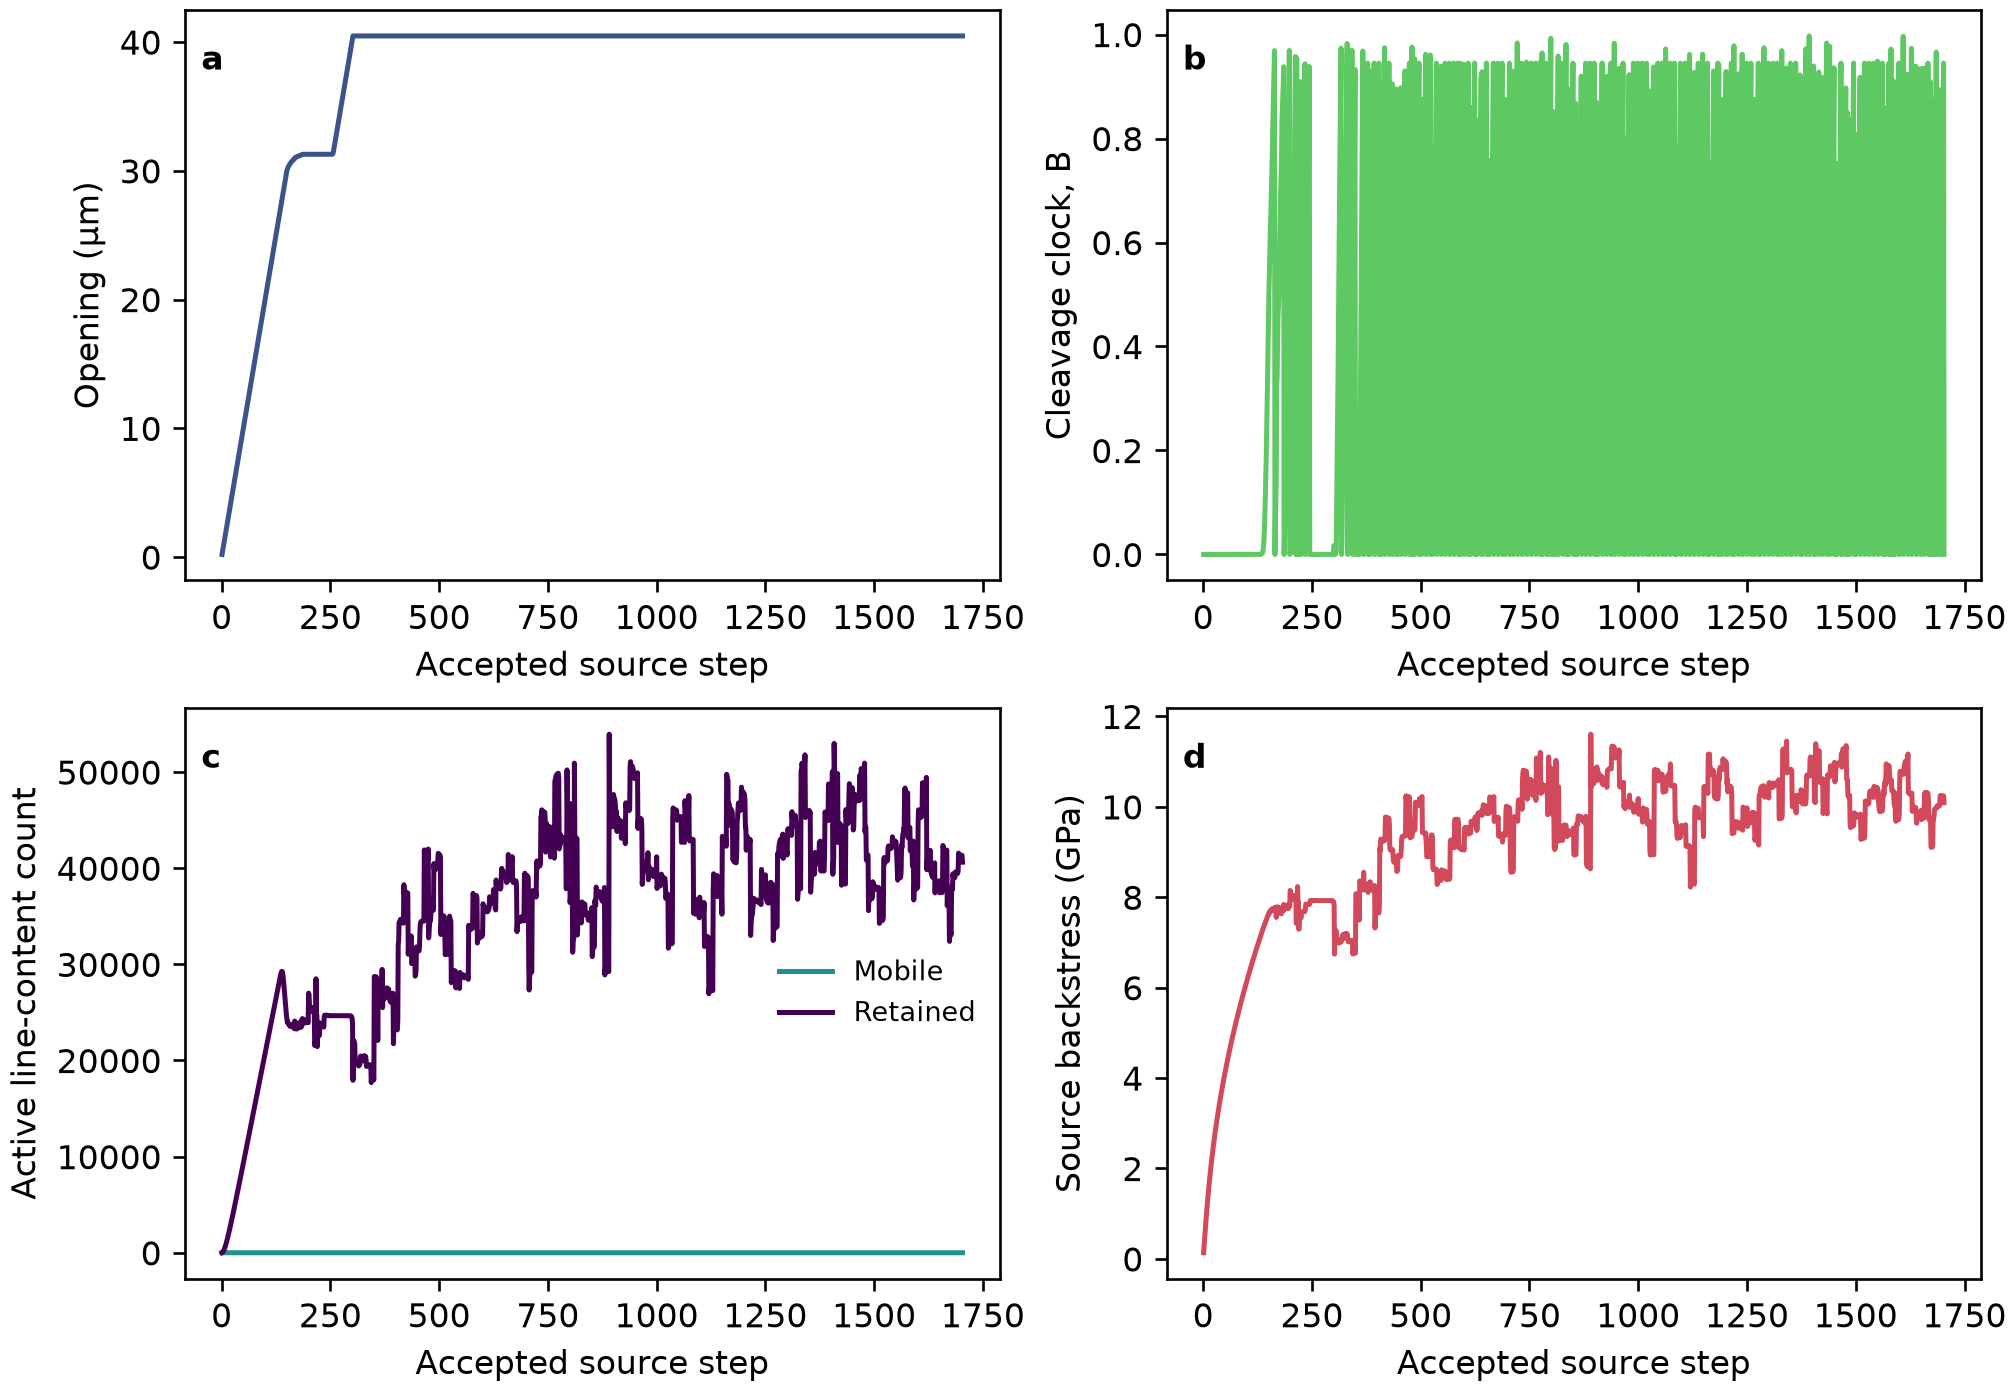

The file beside this chart, header and first rows:
sequence, source_row, source_step, segment_id, event_id, stage, validity_status, validity_reason, pre_extension_um, committed_extension_um, stage_extension_um, path_arclength_um, opening_um, K_J_MPa_sqrt_m, K_I_MPa_sqrt_m, K_II_MPa_sqrt_m, K_effective_MPa_sqrt_m, K_semantic, J_effective_J_per_m2, J_signed_J_per_m2, cleavage_clock_B, active_mobile_plus_retained_count, active_mobile_count, active_retained_count
0, 2, 1, native-000-loading, , reequilibrated, unknown, native_J_observed_online; contour_certif…, 0.0, 0.0, 0.0, 0.0, 0.2, 0.3397, , , , J-derived equivalent stress-intensity K_…, 0.2594, 0.2594, 4.357522725278587e-56, 10.12, 0.0, 10.12
1, 3, 2, native-000-loading, , reequilibrated, unknown, native_J_observed_online; contour_certif…, 0.0, 0.0, 0.0, 0.0, 0.4, 0.6794, , , , J-derived equivalent stress-intensity K_…, 1.037, 1.037, 8.821366310358876e-56, 40.39, 0.0, 40.39
2, 4, 3, native-000-loading, , reequilibrated, unknown, native_J_observed_online; contour_certif…, 0.0, 0.0, 0.0, 0.0, 0.6, 1.019, , , , J-derived equivalent stress-intensity K_…, 2.334, 2.334, 1.3534919141155413e-55, 90.37, 0.0, 90.37
3, 5, 4, native-000-loading, , reequilibrated, unknown, native_J_observed_online; contour_certif…, 0.0, 0.0, 0.0, 0.0, 0.8, 1.359, , , , J-derived equivalent stress-intensity K_…, 4.15, 4.15, 1.8706319371018943e-55, 159.2, 0.0, 159.2
4, 6, 5, native-000-loading, , reequilibrated, unknown, native_J_observed_online; contour_certif…, 0.0, 0.0, 0.0, 0.0, 1.0, 1.698, , , , J-derived equivalent stress-intensity K_…, 6.484, 6.484, 2.4635429109346983e-55, 245.6, 0.0, 245.6
5, 7, 6, native-000-loading, , reequilibrated, unknown, native_J_observed_online; contour_certif…, 0.0, 0.0, 0.0, 0.0, 1.2, 2.038, , , , J-derived equivalent stress-intensity K_…, 9.337, 9.337, 3.17667076355525e-55, 348.1, 0.0, 348.1
6, 8, 7, native-000-loading, , reequilibrated, unknown, native_J_observed_online; contour_certif…, 0.0, 0.0, 0.0, 0.0, 1.4, 2.378, , , , J-derived equivalent stress-intensity K_…, 12.71, 12.71, 4.078457722964634e-55, 465.2, 0.0, 465.2
7, 9, 8, native-000-loading, , reequilibrated, unknown, native_J_observed_online; contour_certif…, 0.0, 0.0, 0.0, 0.0, 1.6, 2.717, , , , J-derived equivalent stress-intensity K_…, 16.6, 16.6, 5.278433881569786e-55, 595.2, 0.0, 595.2
8, 10, 9, native-000-loading, , reequilibrated, unknown, native_J_observed_online; contour_certif…, 0.0, 0.0, 0.0, 0.0, 1.8, 3.057, , , , J-derived equivalent stress-intensity K_…, 21.01, 21.01, 6.958342065575973e-55, 736.7, 0.0, 736.7
9, 11, 10, native-000-loading, , reequilibrated, unknown, native_J_observed_online; contour_certif…, 0.0, 0.0, 0.0, 0.0, 2.0, 3.397, , , , J-derived equivalent stress-intensity K_…, 25.94, 25.94, 9.430135312881656e-55, 888.1, 0.0, 888.1
10, 12, 11, native-000-loading, , reequilibrated, unknown, native_J_observed_online; contour_certif…, 0.0, 0.0, 0.0, 0.0, 2.2, 3.736, , , , J-derived equivalent stress-intensity K_…, 31.38, 31.38, 1.3246774997455054e-54, 1048, 0.0, 1048
11, 13, 12, native-000-loading, , reequilibrated, unknown, native_J_observed_online; contour_certif…, 0.0, 0.0, 0.0, 0.0, 2.4, 4.076, , , , J-derived equivalent stress-intensity K_…, 37.35, 37.35, 1.9419306333203857e-54, 1216, 0.0, 1216
12, 14, 13, native-000-loading, , reequilibrated, unknown, native_J_observed_online; contour_certif…, 0.0, 0.0, 0.0, 0.0, 2.6, 4.416, , , , J-derived equivalent stress-intensity K_…, 43.83, 43.83, 2.985292134884642e-54, 1390, 0.0, 1390
13, 15, 14, native-000-loading, , reequilibrated, unknown, native_J_observed_online; contour_certif…, 0.0, 0.0, 0.0, 0.0, 2.8, 4.755, , , , J-derived equivalent stress-intensity K_…, 50.83, 50.83, 4.824473319156871e-54, 1570, 0.0, 1570
14, 16, 15, native-000-loading, , reequilibrated, unknown, native_J_observed_online; contour_certif…, 0.0, 0.0, 0.0, 0.0, 3, 5.095, , , , J-derived equivalent stress-intensity K_…, 58.35, 58.35, 8.197715050236176e-54, 1755, 0.0, 1755
15, 17, 16, native-000-loading, , reequilibrated, unknown, native_J_observed_online; contour_certif…, 0.0, 0.0, 0.0, 0.0, 3.2, 5.435, , , , J-derived equivalent stress-intensity K_…, 66.39, 66.39, 1.4620569337130785e-53, 1945, 0.0, 1945
16, 18, 17, native-000-loading, , reequilibrated, unknown, native_J_observed_online; contour_certif…, 0.0, 0.0, 0.0, 0.0, 3.4, 5.774, , , , J-derived equivalent stress-intensity K_…, 74.95, 74.95, 2.7288786301580973e-53, 2138, 0.0, 2138
17, 19, 18, native-000-loading, , reequilibrated, unknown, native_J_observed_online; contour_certif…, 0.0, 0.0, 0.0, 0.0, 3.6, 6.114, , , , J-derived equivalent stress-intensity K_…, 84.03, 84.03, 5.311693823324972e-53, 2335, 0.0, 2335
18, 20, 19, native-000-loading, , reequilibrated, unknown, native_J_observed_online; contour_certif…, 0.0, 0.0, 0.0, 0.0, 3.8, 6.454, , , , J-derived equivalent stress-intensity K_…, 93.63, 93.63, 1.0744012689163163e-52, 2534, 0.0, 2534
19, 21, 20, native-000-loading, , reequilibrated, unknown, native_J_observed_online; contour_certif…, 0.0, 0.0, 0.0, 0.0, 4, 6.794, , , , J-derived equivalent stress-intensity K_…, 103.7, 103.7, 2.2508087887726406e-52, 2736, 0.0, 2736
20, 22, 21, native-000-loading, , reequilibrated, unknown, native_J_observed_online; contour_certif…, 0.0, 0.0, 0.0, 0.0, 4.2, 7.133, , , , J-derived equivalent stress-intensity K_…, 114.4, 114.4, 4.869119672819863e-52, 2941, 0.0, 2941
21, 23, 22, native-000-loading, , reequilibrated, unknown, native_J_observed_online; contour_certif…, 0.0, 0.0, 0.0, 0.0, 4.4, 7.473, , , , J-derived equivalent stress-intensity K_…, 125.5, 125.5, 1.0848126928991302e-51, 3148, 0.0, 3148
22, 24, 23, native-000-loading, , reequilibrated, unknown, native_J_observed_online; contour_certif…, 0.0, 0.0, 0.0, 0.0, 4.6, 7.813, , , , J-derived equivalent stress-intensity K_…, 137.2, 137.2, 2.4833595209266307e-51, 3356, 0.0, 3356
23, 25, 24, native-000-loading, , reequilibrated, unknown, native_J_observed_online; contour_certif…, 0.0, 0.0, 0.0, 0.0, 4.8, 8.152, , , , J-derived equivalent stress-intensity K_…, 149.4, 149.4, 5.829166577780945e-51, 3566, 0.0, 3566
24, 26, 25, native-000-loading, , reequilibrated, unknown, native_J_observed_online; contour_certif…, 0.0, 0.0, 0.0, 0.0, 5, 8.492, , , , J-derived equivalent stress-intensity K_…, 162.1, 162.1, 1.4003923042916015e-50, 3778, 0.0, 3778
25, 27, 26, native-000-loading, , reequilibrated, unknown, native_J_observed_online; contour_certif…, 0.0, 0.0, 0.0, 0.0, 5.2, 8.832, , , , J-derived equivalent stress-intensity K_…, 175.3, 175.3, 3.4374762850762897e-50, 3991, 0.0, 3991
26, 28, 27, native-000-loading, , reequilibrated, unknown, native_J_observed_online; contour_certif…, 0.0, 0.0, 0.0, 0.0, 5.4, 9.171, , , , J-derived equivalent stress-intensity K_…, 189.1, 189.1, 8.608150309727643e-50, 4205, 0.0, 4205
27, 29, 28, native-000-loading, , reequilibrated, unknown, native_J_observed_online; contour_certif…, 0.0, 0.0, 0.0, 0.0, 5.6, 9.511, , , , J-derived equivalent stress-intensity K_…, 203.3, 203.3, 2.196072636197847e-49, 4420, 0.0, 4420
28, 30, 29, native-000-loading, , reequilibrated, unknown, native_J_observed_online; contour_certif…, 0.0, 0.0, 0.0, 0.0, 5.8, 9.851, , , , J-derived equivalent stress-intensity K_…, 218.1, 218.1, 5.700101825271844e-49, 4636, 0.0, 4636
29, 31, 30, native-000-loading, , reequilibrated, unknown, native_J_observed_online; contour_certif…, 0.0, 0.0, 0.0, 0.0, 6, 10.19, , , , J-derived equivalent stress-intensity K_…, 233.4, 233.4, 1.5034530112595573e-48, 4853, 0.0, 4853
30, 32, 31, native-000-loading, , reequilibrated, unknown, native_J_observed_online; contour_certif…, 0.0, 0.0, 0.0, 0.0, 6.2, 10.53, , , , J-derived equivalent stress-intensity K_…, 249.2, 249.2, 4.0250943969736933e-48, 5071, 0.0, 5071
31, 33, 32, native-000-loading, , reequilibrated, unknown, native_J_observed_online; contour_certif…, 0.0, 0.0, 0.0, 0.0, 6.4, 10.87, , , , J-derived equivalent stress-intensity K_…, 265.6, 265.6, 1.0926485440659189e-47, 5290, 0.0, 5290
32, 34, 33, native-000-loading, , reequilibrated, unknown, native_J_observed_online; contour_certif…, 0.0, 0.0, 0.0, 0.0, 6.6, 11.21, , , , J-derived equivalent stress-intensity K_…, 282.4, 282.4, 3.0044906835675435e-47, 5510, 0.0, 5510
33, 35, 34, native-000-loading, , reequilibrated, unknown, native_J_observed_online; contour_certif…, 0.0, 0.0, 0.0, 0.0, 6.8, 11.55, , , , J-derived equivalent stress-intensity K_…, 299.8, 299.8, 8.360663868029806e-47, 5730, 0.0, 5730
34, 36, 35, native-000-loading, , reequilibrated, unknown, native_J_observed_online; contour_certif…, 0.0, 0.0, 0.0, 0.0, 7, 11.89, , , , J-derived equivalent stress-intensity K_…, 317.7, 317.7, 2.35237926699286e-46, 5951, 0.0, 5951
35, 37, 36, native-000-loading, , reequilibrated, unknown, native_J_observed_online; contour_certif…, 0.0, 0.0, 0.0, 0.0, 7.2, 12.23, , , , J-derived equivalent stress-intensity K_…, 336.1, 336.1, 6.686661276457738e-46, 6172, 0.0, 6172
36, 38, 37, native-000-loading, , reequilibrated, unknown, native_J_observed_online; contour_certif…, 0.0, 0.0, 0.0, 0.0, 7.4, 12.57, , , , J-derived equivalent stress-intensity K_…, 355.1, 355.1, 1.9186919785832483e-45, 6394, 0.0, 6394
37, 39, 38, native-000-loading, , reequilibrated, unknown, native_J_observed_online; contour_certif…, 0.0, 0.0, 0.0, 0.0, 7.6, 12.91, , , , J-derived equivalent stress-intensity K_…, 374.5, 374.5, 5.5535666716590526e-45, 6616, 0.0, 6616
38, 40, 39, native-000-loading, , reequilibrated, unknown, native_J_observed_online; contour_certif…, 0.0, 0.0, 0.0, 0.0, 7.8, 13.25, , , , J-derived equivalent stress-intensity K_…, 394.5, 394.5, 1.6203292117992627e-44, 6839, 0.0, 6839
39, 41, 40, native-000-loading, , reequilibrated, unknown, native_J_observed_online; contour_certif…, 0.0, 0.0, 0.0, 0.0, 8, 13.59, , , , J-derived equivalent stress-intensity K_…, 415, 415, 4.76220952719566e-44, 7062, 0.0, 7062
40, 42, 41, native-000-loading, , reequilibrated, unknown, native_J_observed_online; contour_certif…, 0.0, 0.0, 0.0, 0.0, 8.2, 13.93, , , , J-derived equivalent stress-intensity K_…, 436, 436, 1.4090022908611194e-43, 7285, 0.0, 7285
41, 43, 42, native-000-loading, , reequilibrated, unknown, native_J_observed_online; contour_certif…, 0.0, 0.0, 0.0, 0.0, 8.4, 14.27, , , , J-derived equivalent stress-intensity K_…, 457.5, 457.5, 4.1942124928146196e-43, 7509, 0.0, 7509
42, 44, 43, native-000-loading, , reequilibrated, unknown, native_J_observed_online; contour_certif…, 0.0, 0.0, 0.0, 0.0, 8.6, 14.61, , , , J-derived equivalent stress-intensity K_…, 479.5, 479.5, 1.255379202634943e-42, 7733, 0.0, 7733
43, 45, 44, native-000-loading, , reequilibrated, unknown, native_J_observed_online; contour_certif…, 0.0, 0.0, 0.0, 0.0, 8.8, 14.95, , , , J-derived equivalent stress-intensity K_…, 502.1, 502.1, 3.776133066656599e-42, 7958, 0.0, 7958
44, 46, 45, native-000-loading, , reequilibrated, unknown, native_J_observed_online; contour_certif…, 0.0, 0.0, 0.0, 0.0, 9, 15.29, , , , J-derived equivalent stress-intensity K_…, 525.2, 525.2, 1.1408819434637477e-41, 8182, 0.0, 8182
45, 47, 46, native-000-loading, , reequilibrated, unknown, native_J_observed_online; contour_certif…, 0.0, 0.0, 0.0, 0.0, 9.2, 15.63, , , , J-derived equivalent stress-intensity K_…, 548.8, 548.8, 3.4604995844236426e-41, 8408, 0.0, 8408
46, 48, 47, native-000-loading, , reequilibrated, unknown, native_J_observed_online; contour_certif…, 0.0, 0.0, 0.0, 0.0, 9.4, 15.96, , , , J-derived equivalent stress-intensity K_…, 572.9, 572.9, 1.0532585643485295e-40, 8633, 0.0, 8633
47, 49, 48, native-000-loading, , reequilibrated, unknown, native_J_observed_online; contour_certif…, 0.0, 0.0, 0.0, 0.0, 9.6, 16.3, , , , J-derived equivalent stress-intensity K_…, 597.5, 597.5, 3.2153774242483117e-40, 8858, 0.0, 8858
48, 50, 49, native-000-loading, , reequilibrated, unknown, native_J_observed_online; contour_certif…, 0.0, 0.0, 0.0, 0.0, 9.8, 16.64, , , , J-derived equivalent stress-intensity K_…, 622.7, 622.7, 9.841041108545691e-40, 9084, 0.0, 9084
49, 51, 50, native-000-loading, , reequilibrated, unknown, native_J_observed_online; contour_certif…, 0.0, 0.0, 0.0, 0.0, 10, 16.98, , , , J-derived equivalent stress-intensity K_…, 648.4, 648.4, 3.018435203599215e-39, 9310, 0.0, 9310
50, 52, 51, native-000-loading, , reequilibrated, unknown, native_J_observed_online; contour_certif…, 0.0, 0.0, 0.0, 0.0, 10.2, 17.32, , , , J-derived equivalent stress-intensity K_…, 674.6, 674.6, 9.274313442238682e-39, 9536, 0.0, 9536
51, 53, 52, native-000-loading, , reequilibrated, unknown, native_J_observed_online; contour_certif…, 0.0, 0.0, 0.0, 0.0, 10.4, 17.66, , , , J-derived equivalent stress-intensity K_…, 701.3, 701.3, 2.8534845901997435e-38, 9763, 0.0, 9763
52, 54, 53, native-000-loading, , reequilibrated, unknown, native_J_observed_online; contour_certif…, 0.0, 0.0, 0.0, 0.0, 10.6, 18, , , , J-derived equivalent stress-intensity K_…, 728.5, 728.5, 8.788300195184776e-38, 9989, 0.0, 9989
53, 55, 54, native-000-loading, , reequilibrated, unknown, native_J_observed_online; contour_certif…, 0.0, 0.0, 0.0, 0.0, 10.8, 18.34, , , , J-derived equivalent stress-intensity K_…, 756.3, 756.3, 2.7084336664812666e-37, 10216, 0.0, 10216
54, 56, 55, native-000-loading, , reequilibrated, unknown, native_J_observed_online; contour_certif…, 0.0, 0.0, 0.0, 0.0, 11, 18.68, , , , J-derived equivalent stress-intensity K_…, 784.5, 784.5, 8.349686728197691e-37, 10443, 0.0, 10443
55, 57, 56, native-000-loading, , reequilibrated, unknown, native_J_observed_online; contour_certif…, 0.0, 0.0, 0.0, 0.0, 11.2, 19.02, , , , J-derived equivalent stress-intensity K_…, 813.3, 813.3, 2.5740768726744858e-36, 10670, 0.0, 10670
56, 58, 57, native-000-loading, , reequilibrated, unknown, native_J_observed_online; contour_certif…, 0.0, 0.0, 0.0, 0.0, 11.4, 19.36, , , , J-derived equivalent stress-intensity K_…, 842.6, 842.6, 7.933021186448758e-36, 10897, 0.0, 10897
57, 59, 58, native-000-loading, , reequilibrated, unknown, native_J_observed_online; contour_certif…, 0.0, 0.0, 0.0, 0.0, 11.6, 19.7, , , , J-derived equivalent stress-intensity K_…, 872.5, 872.5, 2.4433931961725556e-35, 11125, 0.0, 11125
58, 60, 59, native-000-loading, , reequilibrated, unknown, native_J_observed_online; contour_certif…, 0.0, 0.0, 0.0, 0.0, 11.8, 20.04, , , , J-derived equivalent stress-intensity K_…, 902.8, 902.8, 7.519047595109824e-35, 11352, 0.0, 11352
59, 61, 60, native-000-loading, , reequilibrated, unknown, native_J_observed_online; contour_certif…, 0.0, 0.0, 0.0, 0.0, 12, 20.38, , , , J-derived equivalent stress-intensity K_…, 933.7, 933.7, 2.3111551195821596e-34, 11580, 0.0, 11580
... 1,643 more rows
